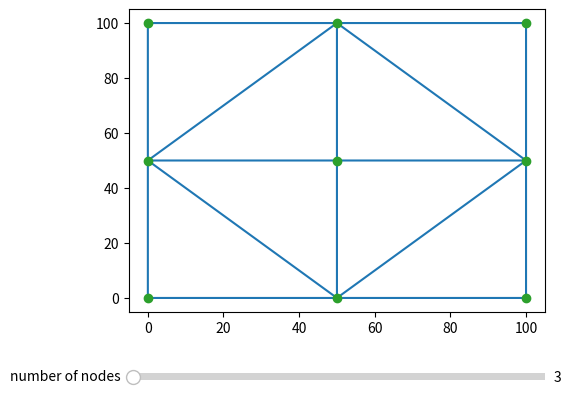

This chart was generated by the following Python code:
    
import matplotlib.pyplot as plt
import numpy as np
from numpy.core.multiarray import dtype
from scipy.spatial import Delaunay
from matplotlib.tri import Triangulation
from matplotlib.widgets import Slider
from random import randrange


class Element: 
    def __init__(self, nodes, thickness):
        self.stress = 0
        self.nodes = nodes
        self.calculateDetJ()
        self.calculateB()
        self.calculateD()
        self.area = 0.5 * self.detJ
        self.thickness = thickness
        self.matrixK = self.thickness * self.area * np.matmul(np.matmul(np.transpose(self.matrixB), self.matrixD), self.matrixB)

    def calculateDetJ(self):
        self.detJ = self.nodeDif(0,1,3) * self.nodeDif(1,2,3) - self.nodeDif(0,2,3) * self.nodeDif(1,1,3)

    def calculateB(self ):
        self.matrixB = 1 / self.detJ * np.array([[self.nodeDif(1,2,3), 0, self.nodeDif(1,3,1), 0, self.nodeDif(1,1,2), 0],[0,self.nodeDif(0,3,2), 0, self.nodeDif(0,1,3), 0, self.nodeDif(0,2,1)],[self.nodeDif(0,3,2), self.nodeDif(1,2,3), self.nodeDif(0,1,3), self.nodeDif(1,3,1), self.nodeDif(0,2,1), self.nodeDif(1,1,2)]]) 

    def calculateD(self):
        self.matrixD = yunga / (1 - kPuas**2) * np.array([[1, kPuas, 0],[kPuas, 1, 0],[0, 0, (1-kPuas) / 2]])

    def nodeDif(self,axis, node1, node2):
        return self.nodes[node1 - 1].coordinates[axis] - self.nodes[node2 - 1].coordinates[axis]


class Node:
    def __init__(self, nodeNumber, coordinates, force, pinned):
        self.nodeNumber = nodeNumber
        self.coordinates = coordinates
        self.force = force
        self.pinned = pinned
        self.DOFNumber = [(nodeNumber + 1) * 2 - 1, (nodeNumber + 1) * 2] 

kPuas=0.3
yunga=2000*1e6
thickness = 0.5
xRange = 100
force = 1000
elements = []
points = []
numberOfNodes = 3


def fillElements(triCoordinates, triSimplices):
    global elements, thickness
    seenNodes = {}
    for i in range(len(triSimplices)):
        nodes = []
        for j in range(3):
            nodeCoordinates = triCoordinates[i][j]
            node = None
            if seenNodes.get(triSimplices[i,j]):
                nodes.append(seenNodes.get(triSimplices[i,j]))
                continue
            elif nodeCoordinates[0] == xRange and (nodeCoordinates[1] == 0 or nodeCoordinates[1] == xRange): # right top and bot nodes
                node = Node(triSimplices[i][j], nodeCoordinates, force, True)
            elif nodeCoordinates[0] == xRange and not (nodeCoordinates[1] == 0 or nodeCoordinates[1] == xRange): # right pillar with forces
                node = Node(triSimplices[i][j], nodeCoordinates, force, False)
            elif nodeCoordinates[0] == 0: # left pillar
                node = Node(triSimplices[i][j], nodeCoordinates, 0, True)             
            elif nodeCoordinates[1] == 0 and nodeCoordinates[0] != 0 and nodeCoordinates[0] != xRange: # bottom w/0 first and last
                node = Node(triSimplices[i][j], nodeCoordinates, 0, True) 
            elif nodeCoordinates[1] == xRange and nodeCoordinates[0] != 0 and nodeCoordinates[0] != xRange: # top w/0 first and last
                node = Node(triSimplices[i][j], nodeCoordinates, 0, True)
            else: 
                node = Node(triSimplices[i][j], nodeCoordinates, 0, False)
            # print('node', node.nodeNumber)
            nodes.append(node)
            seenNodes[triSimplices[i][j]] = node
        e = Element(nodes, thickness)
        elements.append(e)

    print("seenNodes", seenNodes)
    return elements

def sortDOFS(nodes): 
    result = []
    for i in range(len(nodes)):
        print(nodes[i].DOFNumber)
        result.append(nodes[i].DOFNumber[0])
        result.append(nodes[i].DOFNumber[1])
    result.sort()
    return result

def fillGlobalMatrix(elements, matrix):
    print('le', len(elements))
    for i in range(len(elements)):
        element = elements[i]
        DOFS = sortDOFS(element.nodes)
        print('DOFS', DOFS)
        for j in range(len(element.matrixK)):
            for k in range(len(element.matrixK[j])):
                matrix[DOFS[j] - 1, DOFS[k] - 1] += element.matrixK[j][k]
        return matrix


def findPinnedDOFS(elements):
    DOFSToDelete = set()
    DOFSToStay = set()
    for element in elements:
        for node in element.nodes:
            if node.pinned: 
                DOFSToDelete.add(node.DOFNumber[0])
                DOFSToDelete.add(node.DOFNumber[1])
            else:
                DOFSToStay.add(node.DOFNumber[0])
                DOFSToStay.add(node.DOFNumber[1])
    return [DOFSToDelete, DOFSToStay]

def deletePinnedRowsAndColumns(numbersToDelete,globalMatrix):
    deleted = 0
    print('DOFSOTDELETE',numbersToDelete)
    for number in numbersToDelete:
        print(number)
        globalMatrix = np.delete(globalMatrix, number - 1 - deleted, 0)
        globalMatrix = np.delete(globalMatrix, number - 1 - deleted, 1)
        deleted += 1
    return globalMatrix


def printNodes(elements):
    for element in elements:
        for node in element.nodes:
            print('node', node.pinned, node.coordinates, node.DOFNumber)


globalMatrix = np.empty([numberOfNodes*numberOfNodes * 2,numberOfNodes*numberOfNodes * 2])
basePoints = np.linspace(0,xRange,numberOfNodes)
fig, ax = plt.subplots()
axSlider = fig.add_axes([0.25, 0.1, 0.65, 0.03])
fig.subplots_adjust(left=0.25, bottom=0.25)
nodeAmountSlider = Slider(axSlider, 'number of nodes', 2, xRange, valinit=numberOfNodes, valstep=1)

for i in range(basePoints.size):
    for j in range(basePoints.size):
      points.append([basePoints[i] , basePoints[j]])

points = np.array(points)
# print(points)
tri = Delaunay(points)
mesh = ax.triplot(points[:,0], points[:,1], tri.simplices)
line, = ax.plot(points[:,0], points[:,1], 'o')


# print('points', points)
# print('trianglus', tri.simplices)
# print(points[tri.simplices])
elements = fillElements(points[tri.simplices], tri.simplices)
printNodes(elements)
for i in range(len(elements)): 

    print('element', i) 
    for j in range(3):
        print('nodes', elements[i].nodes[j].DOFNumber, elements[i].nodes[j].coordinates)
print('empty global', globalMatrix)
globalMatrix = fillGlobalMatrix(elements, globalMatrix)
print('global before', globalMatrix)

DOFS = findPinnedDOFS(elements)
globalMatrix = deletePinnedRowsAndColumns(DOFS[0], globalMatrix)
print('global', globalMatrix)
def updateSlider(val):
    global points, elements, globalMatrix
    newPoints = []
    print('updated', val)
    basePoints = np.linspace(0,100,val)
    for i in range(basePoints.size):
        for j in range(basePoints.size):
            points = newPoints.append([basePoints[i] , basePoints[j]])
    points =  np.array(newPoints)
    ax.cla()
    line.set_data(points[:, 0], points[:, 1])
    tri = Delaunay(points)
    ax.triplot(points[:,0], points[:,1], tri.simplices)
    ax.plot(points[:,0], points[:,1], 'o')
    # print('triangles', tri.simplices)
    # print('triangles coordinates', points[tri.simplices]) 
    elements = fillElements(points[tri.simplices], tri.simplices)
    globalMatrix = fillGlobalMatrix(elements, globalMatrix)

    DOFS = findPinnedDOFS(elements)
    globalMatrix = deletePinnedRowsAndColumns(DOFS[0], globalMatrix)
    print('global', globalMatrix)
    fig.canvas.draw_idle()
nodeAmountSlider.on_changed(updateSlider)

plt.show()
